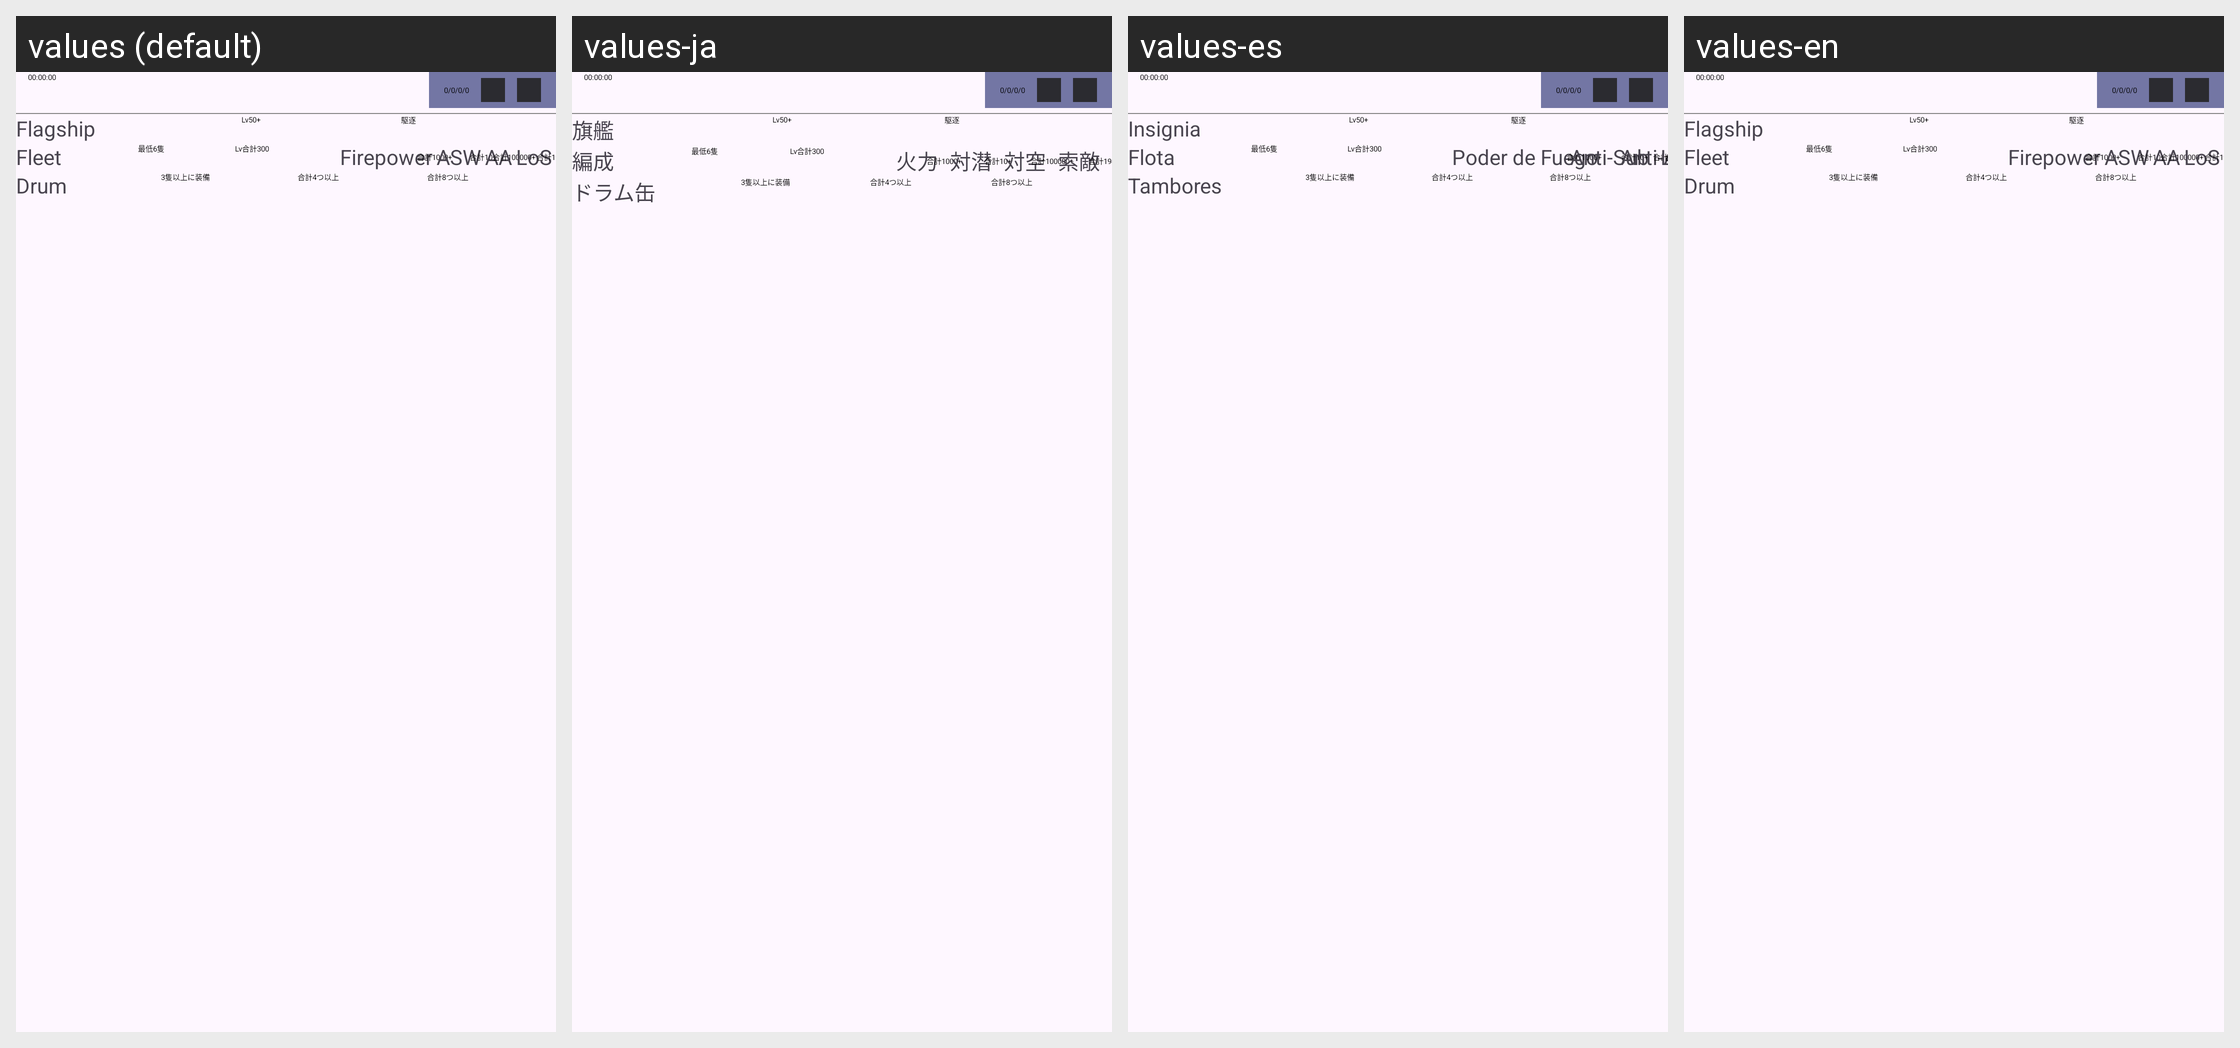

Here is an Android app screen in its default locale and in the app's own translations. Write out the translated-string differences for the strings that appear on this screen.
Android screen res/layout/view_excheck_list_detail.xml rendered under 4 locales, left to right: values (default), values-ja, values-es, values-en. Device: Nexus 5 (rendered at 1080×1920; each locale shown at half size, 540×960, under a caption strip naming it); theme AppTheme.
Other locales in the repository, not shown: values-ko, values-zh-rCN, values-zh-rTW.
Strings drawn on this screen, with the default value and each locale's value (text and hints the layout hard-codes, and strings that could not be matched under every locale, appear in the picture but are not listed):

excheckview_flag_info
  values: Flagship
  values-ja: 旗艦
  values-es: Insignia
  values-en: Flagship  [not translated; the default value is used]

excheckview_total_info
  values: Fleet
  values-ja: 編成
  values-es: Flota
  values-en: Fleet  [not translated; the default value is used]

excheckview_firepower_info
  values: Firepower
  values-ja: 火力
  values-es: Poder de Fuego
  values-en: Firepower  [not translated; the default value is used]

excheckview_asw_info
  values: ASW
  values-ja: 対潜
  values-es: Anti-Sub
  values-en: ASW  [not translated; the default value is used]

excheckview_fp_info
  values: AA
  values-ja: 対空
  values-es: Anti-Air
  values-en: AA  [not translated; the default value is used]

excheckview_los_info
  values: LoS
  values-ja: 索敵
  values-es: LoS
  values-en: LoS  [not translated; the default value is used]

excheckview_drum_info
  values: Drum
  values-ja: ドラム缶
  values-es: Tambores
  values-en: Drum  [not translated; the default value is used]
